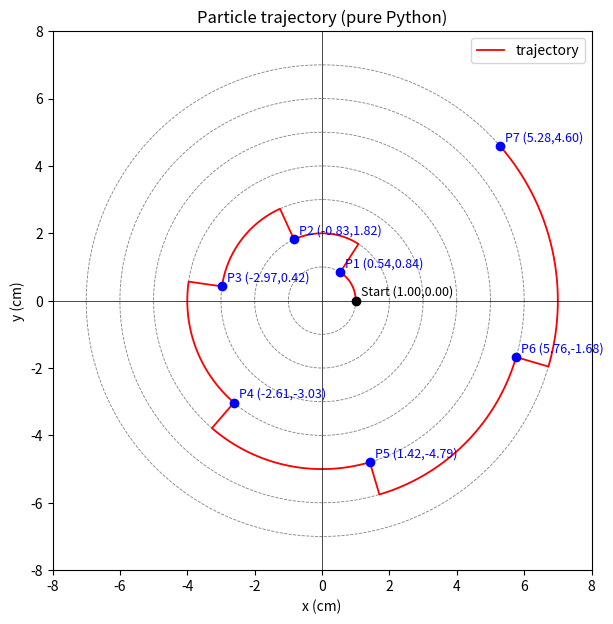

Write the Python code that produced this figure.
import numpy as np
import matplotlib.pyplot as plt

# ---- Parameters ---------------------------------------------------------
n = 7
arc_samples = 120
radial_samples = 30

# ---- Compute endpoints and angles ---------------------------------------
px, py, thetas = np.zeros(n), np.zeros(n), np.zeros(n)
theta = 0.0
for k in range(1, n + 1):
    theta += 1.0  # 1 rad per circle
    px[k - 1] = k * np.cos(theta)
    py[k - 1] = k * np.sin(theta)
    thetas[k - 1] = theta

# ---- Build continuous trajectory ----------------------------------------
path_x, path_y = [], []
theta_prev = 0.0
r_prev = 1.0
path_x.append(r_prev * np.cos(theta_prev))
path_y.append(r_prev * np.sin(theta_prev))

for k in range(1, n + 1):
    theta_curr = float(thetas[k - 1])
    r_curr = float(k)

    if k == 1:
        # Arc on C1
        angles = np.linspace(theta_prev, theta_curr, arc_samples + 1)[1:]
        for ang in angles:
            path_x.append(r_curr * np.cos(ang))
            path_y.append(r_curr * np.sin(ang))
    else:
        # Radial outward
        radii = np.linspace(r_prev, r_curr, radial_samples + 1)[1:]
        for rad in radii:
            path_x.append(rad * np.cos(theta_prev))
            path_y.append(rad * np.sin(theta_prev))

        # Arc on C_k
        angles = np.linspace(theta_prev, theta_curr, arc_samples + 1)[1:]
        for ang in angles:
            path_x.append(r_curr * np.cos(ang))
            path_y.append(r_curr * np.sin(ang))

    theta_prev, r_prev = theta_curr, r_curr

# ---- Plotting -----------------------------------------------------------
fig, ax = plt.subplots(figsize=(7, 7))
ax.set_aspect("equal")
ax.set_title("Particle trajectory (pure Python)")

# Circles
theta_full = np.linspace(0, 2 * np.pi, 400)
for k in range(1, n + 1):
    ax.plot(k * np.cos(theta_full), k * np.sin(theta_full),
            linestyle="--", color="gray", linewidth=0.6)

# Trajectory
ax.plot(path_x, path_y, color="red", linewidth=1.3, label="trajectory")

# Points P₁..P₇ with coordinates
ax.scatter(px, py, color="blue", zorder=5)
for i in range(n):
    label = f"P{i+1} ({px[i]:.2f},{py[i]:.2f})"
    ax.text(px[i] + 0.15, py[i] + 0.15, label, fontsize=9, color="blue")

# Starting point
ax.scatter([1.0], [0.0], color="black", zorder=6)
ax.text(1.0 + 0.15, 0.0 + 0.15, "Start (1.00,0.00)", fontsize=9, color="black")

# Axes and formatting
ax.axhline(0, color="k", linewidth=0.5)
ax.axvline(0, color="k", linewidth=0.5)
lim = n + 1
ax.set_xlim(-lim, lim)
ax.set_ylim(-lim, lim)
ax.set_xlabel("x (cm)")
ax.set_ylabel("y (cm)")
ax.legend()
plt.show()

